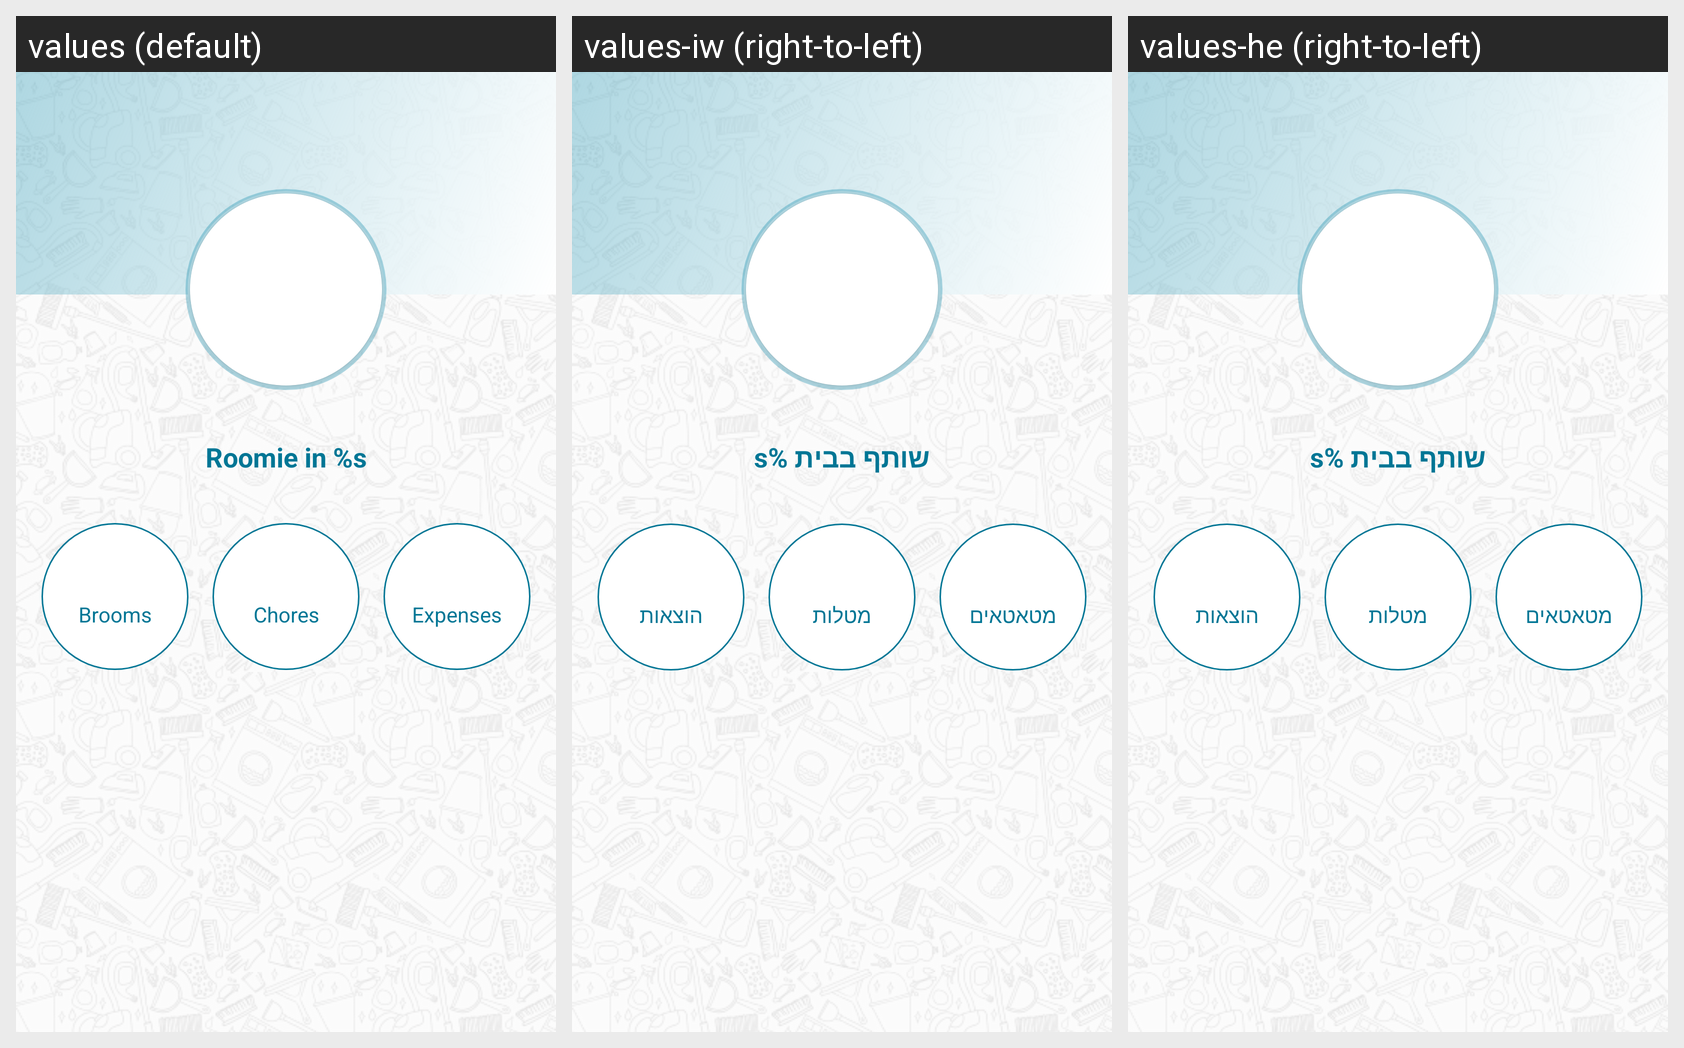

The same Android screen rendered under several of its app's locales, left to right. List the strings drawn on it with the default value and each locale's translation.
Android screen res/layout/fragment_roomie_profile.xml rendered under 3 locales, left to right: values (default), values-iw (right-to-left), values-he (right-to-left). Device: Nexus 5 (rendered at 1080×1920; each locale shown at half size, 540×960, under a caption strip naming it); theme AppTheme.
Strings drawn on this screen, with the default value and each locale's value (text and hints the layout hard-codes, and strings that could not be matched under every locale, appear in the picture but are not listed):

roomie_profile_fragment_roomie_in
  values: Roomie in %s
  values-iw: שותף בבית %s
  values-he: שותף בבית %s

roomie_profile_fragmnet_brooms
  values: Brooms
  values-iw: מטאטאים
  values-he: מטאטאים

roomie_profile_fragmnet_chores
  values: Chores
  values-iw: מטלות
  values-he: מטלות

roomie_profile_fragmnet_expenses
  values: Expenses
  values-iw: הוצאות
  values-he: הוצאות
